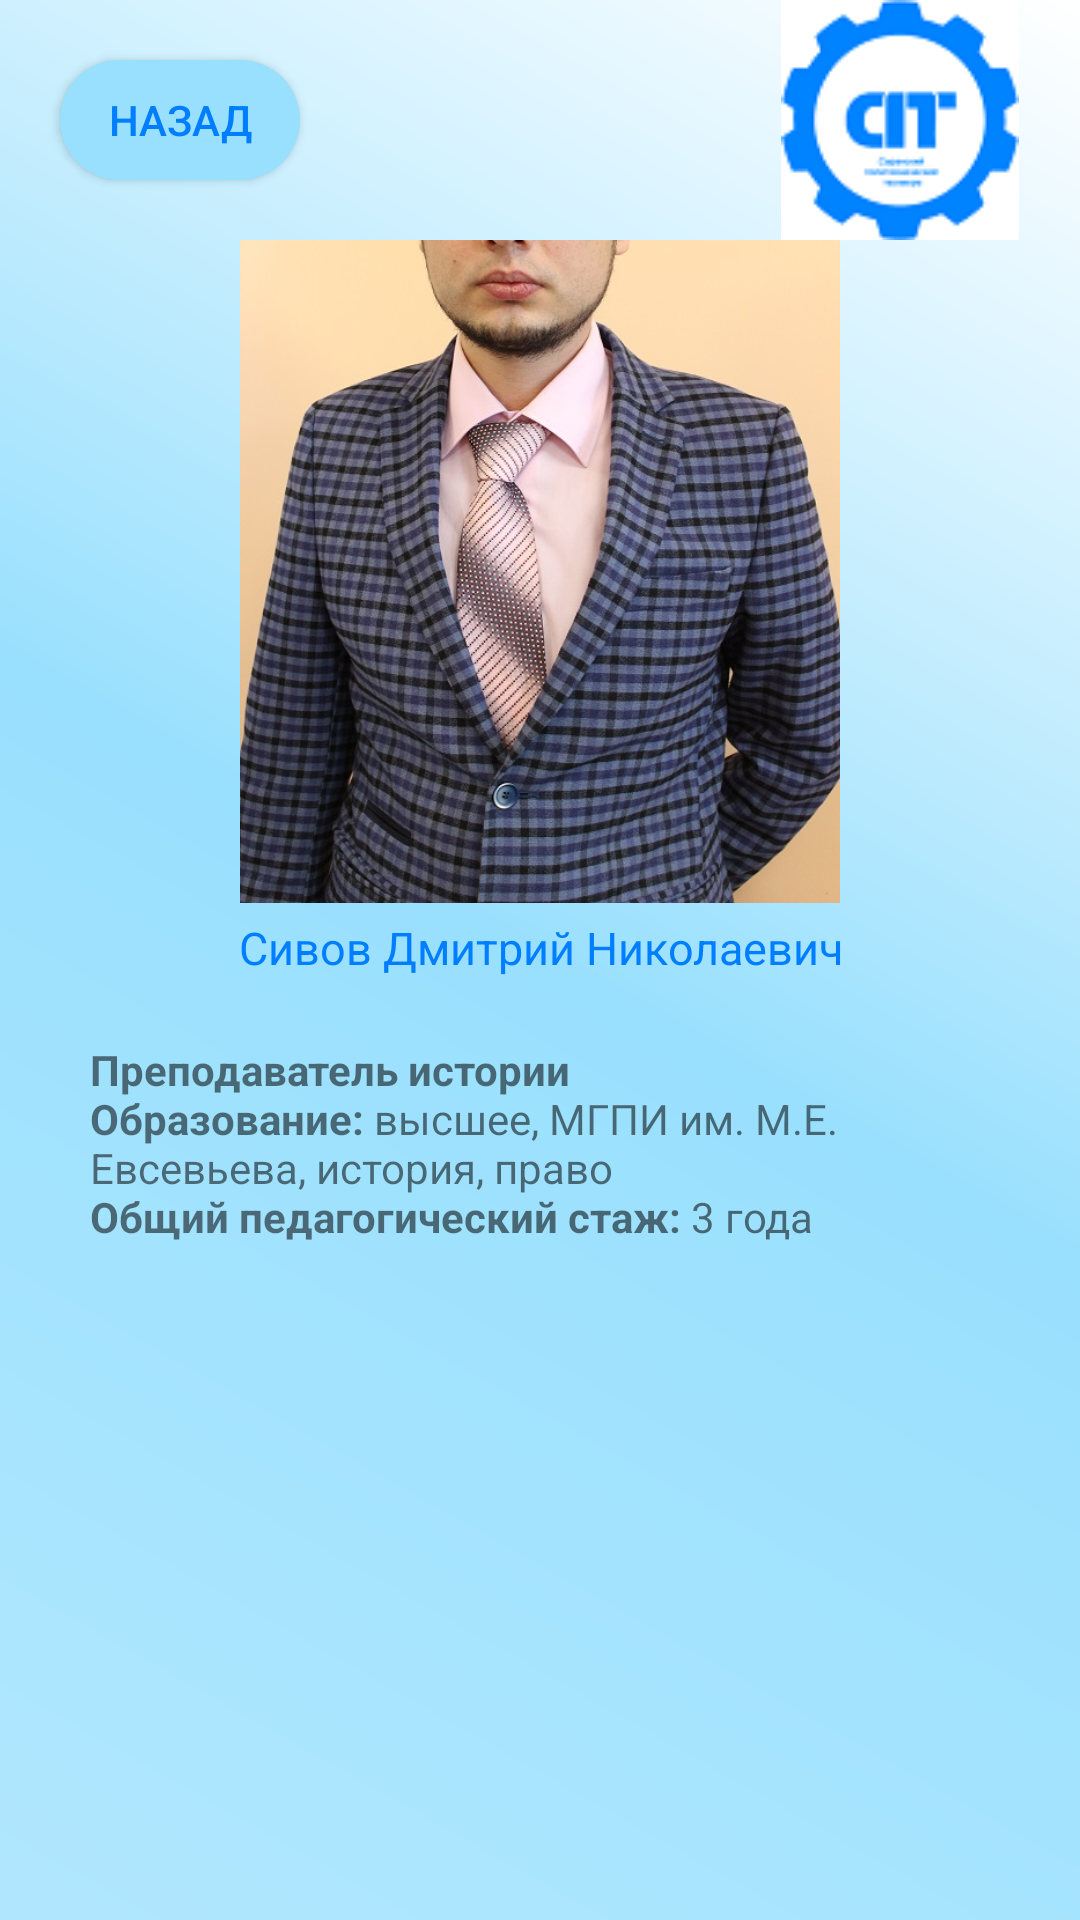

Android layout source for this screen:
<!-- AndroidManifest.xml: application theme Theme.Spt -->
<!-- res/layout/activity_teacher8.xml -->
<?xml version="1.0" encoding="utf-8"?>
<android.support.constraint.ConstraintLayout xmlns:android="http://schemas.android.com/apk/res/android"
    xmlns:app="http://schemas.android.com/apk/res-auto"
    xmlns:tools="http://schemas.android.com/tools"
    android:layout_width="match_parent"
    android:layout_height="match_parent"
    android:background="@drawable/kruglie_ygli"
    tools:context=".teacher.teacher1">


    <android.support.constraint.ConstraintLayout
        android:id="@+id/constraintLayout"
        android:layout_width="match_parent"
        android:layout_height="80dp"

        app:layout_constraintEnd_toEndOf="parent"
        app:layout_constraintHorizontal_bias="0.0"
        app:layout_constraintStart_toStartOf="parent"
        app:layout_constraintTop_toTopOf="parent">

        <Button
            android:layout_width="80dp"
            android:layout_height="40dp"
            android:layout_marginStart="20dp"
            android:background="@drawable/custom_button"
            android:onClick="back"
            android:text="@string/back"
            android:textColor="@color/sptone"
            app:layout_constraintBottom_toBottomOf="parent"
            app:layout_constraintStart_toStartOf="parent"
            app:layout_constraintTop_toTopOf="parent"
            />

        <ImageView
            android:id="@+id/imageView2"
            android:layout_width="wrap_content"
            android:layout_height="wrap_content"
            android:layout_marginTop="5dp"
            android:layout_marginEnd="20dp"
            android:layout_marginBottom="5dp"
            app:layout_constraintBottom_toBottomOf="parent"
            app:layout_constraintEnd_toEndOf="parent"
            app:layout_constraintTop_toTopOf="parent"
            app:srcCompat="@drawable/spt_logo2" />



    </android.support.constraint.ConstraintLayout>

    <android.support.constraint.ConstraintLayout
        android:layout_width="match_parent"
        android:layout_height="0dp"
        app:layout_constraintBottom_toBottomOf="parent"
        app:layout_constraintEnd_toEndOf="parent"
        app:layout_constraintStart_toStartOf="parent"
        app:layout_constraintTop_toBottomOf="@+id/constraintLayout">


        <ImageView
            android:id="@+id/imageView4"
            android:layout_width="300dp"
            android:layout_height="300dp"
            android:layout_marginStart="30dp"
            android:layout_marginTop="16dp"
            android:layout_marginEnd="30dp"
            android:layout_marginBottom="435dp"
            app:layout_constraintBottom_toBottomOf="parent"
            app:layout_constraintEnd_toEndOf="parent"
            app:layout_constraintStart_toStartOf="parent"
            app:layout_constraintTop_toTopOf="parent"
            app:srcCompat="@drawable/p8" />

        <TextView
            android:id="@+id/textView15"
            android:layout_width="wrap_content"
            android:layout_height="wrap_content"
            android:layout_marginStart="152dp"
            android:layout_marginEnd="151dp"
            android:text="@string/prepod8"
            android:textColor="@color/sptone"
            android:textSize="15dp"

            app:layout_constraintBottom_toTopOf="@+id/textView14"
            app:layout_constraintEnd_toEndOf="parent"
            app:layout_constraintStart_toStartOf="parent"
            app:layout_constraintTop_toBottomOf="@+id/imageView4" />

        <TextView
            android:id="@+id/textView14"
            android:layout_width="0dp"
            android:layout_height="0dp"
            android:layout_marginStart="30dp"
            android:layout_marginTop="30dp"
            android:layout_marginEnd="30dp"
            android:text="@string/pinfo8"
            android:gravity="clip_vertical"
            app:layout_constraintBottom_toBottomOf="parent"
            app:layout_constraintEnd_toEndOf="parent"
            app:layout_constraintStart_toStartOf="parent"
            app:layout_constraintTop_toBottomOf="@+id/imageView4" />
    </android.support.constraint.ConstraintLayout>
</android.support.constraint.ConstraintLayout>
<!-- resources referenced by this layout -->
<resources>
  <color name="sptone">#007EFF</color>
  <!-- drawable custom_button (drawable) -->
  <?xml version="1.0" encoding="utf-8"?>
  <shape xmlns:android="http://schemas.android.com/apk/res/android" android:shape="rectangle">
    <gradient
        android:startColor="@color/background6"
        android:endColor="@color/background6"/>
  
   <corners android:radius="60dp"/>
  </shape>
  <!-- drawable kruglie_ygli (drawable) -->
  <?xml version="1.0" encoding="utf-8"?>
  <layer-list xmlns:android="http://schemas.android.com/apk/res/android">
  
      <item>
  
       <shape android:shape="rectangle">
         <gradient   android:angle="225"
             android:startColor="@color/white"
             android:centerColor="@color/background6"
  
             android:endColor="@color/background7"
             />
  
  
       </shape>
  
   </item>
  
  </layer-list>
  <!-- drawable p8: jpg bitmap (drawable, 167981 bytes) -->
  <!-- drawable spt_logo2: png bitmap (drawable, 4932 bytes) -->
  <string name="back">Назад</string>
  <string name="pinfo8">
          <b>\nПреподаватель истории</b>
          <b>\nОбразование:</b> высшее, МГПИ им. М.Е. Евсевьева, история, право
          <b>\nОбщий педагогический стаж:</b> 3 года
  </string>
  <string name="prepod8">Сивов Дмитрий Николаевич</string>
  <style name="Theme.Spt" parent="Theme.AppCompat.Light.NoActionBar">
          
          <item name="colorPrimary">@color/purple_500</item>
          <item name="colorPrimaryDark">@color/purple_700</item>
          <item name="colorAccent">@color/teal_200</item>
          
          <item name="windowNoTitle">true</item>
          <item name="android:windowFullscreen">true</item>
      </style>
  <color name="background6">#99e0fe</color>
  <color name="white">#FFFFFFFF</color>
  <color name="background7">#b1e7fe</color>
  <color name="purple_500">#FF6200EE</color>
  <color name="purple_700">#FF3700B3</color>
  <color name="teal_200">#FF03DAC5</color>
</resources>
